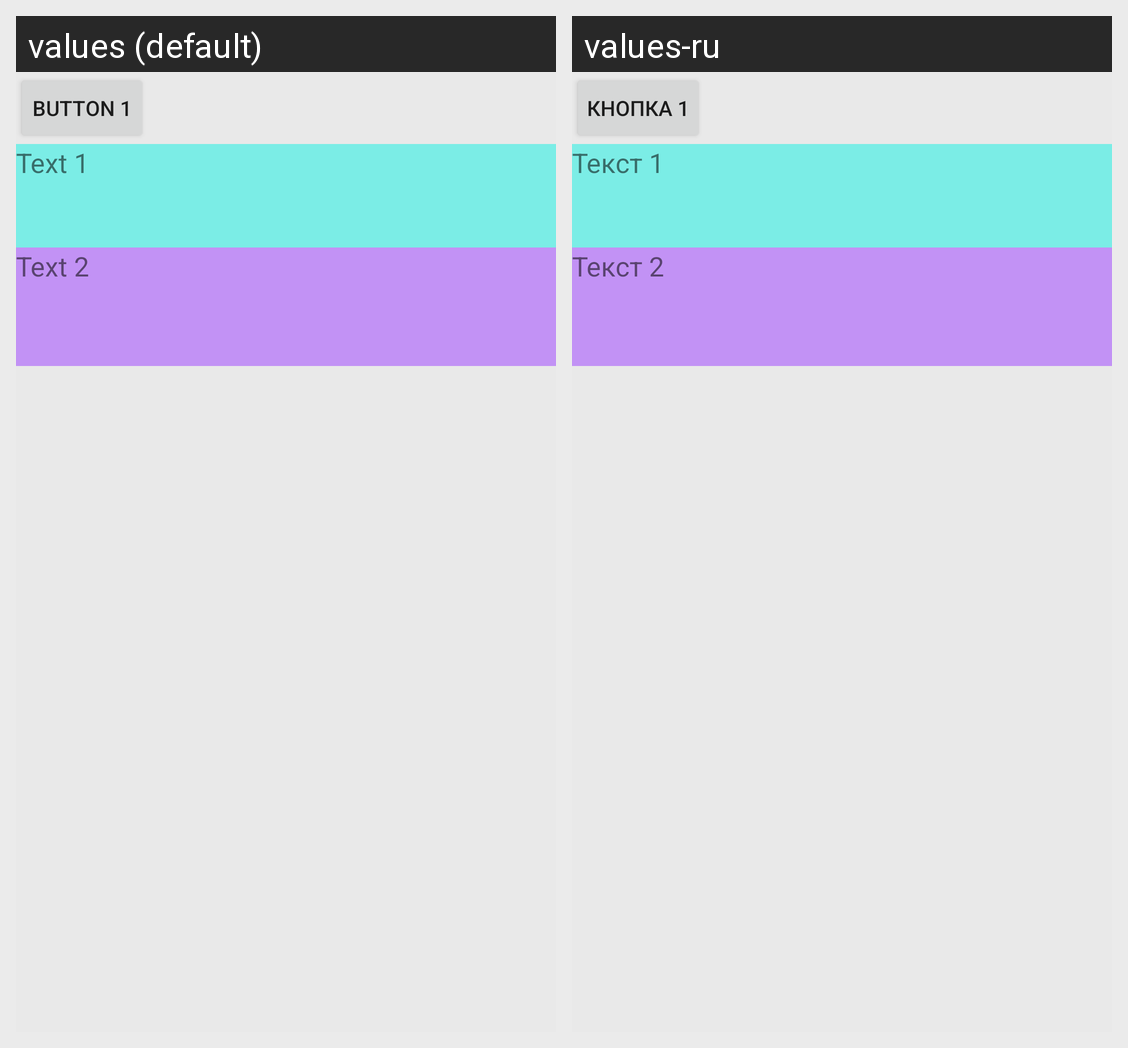

For this localized Android screen grid, give each drawn string resource with its value in every locale shown.
Android screen res/layout/activity_hw1.xml rendered under 2 locales, left to right: values (default), values-ru. Device: Nexus 5 (rendered at 1080×1920; each locale shown at half size, 540×960, under a caption strip naming it); theme AppTheme.
Strings drawn on this screen, with the default value and each locale's value (text and hints the layout hard-codes, and strings that could not be matched under every locale, appear in the picture but are not listed):

button1
  values: Button 1
  values-ru: Кнопка 1

text_view_1
  values: Text 1
  values-ru: Текст 1

text_view_2
  values: Text 2
  values-ru: Текст 2
